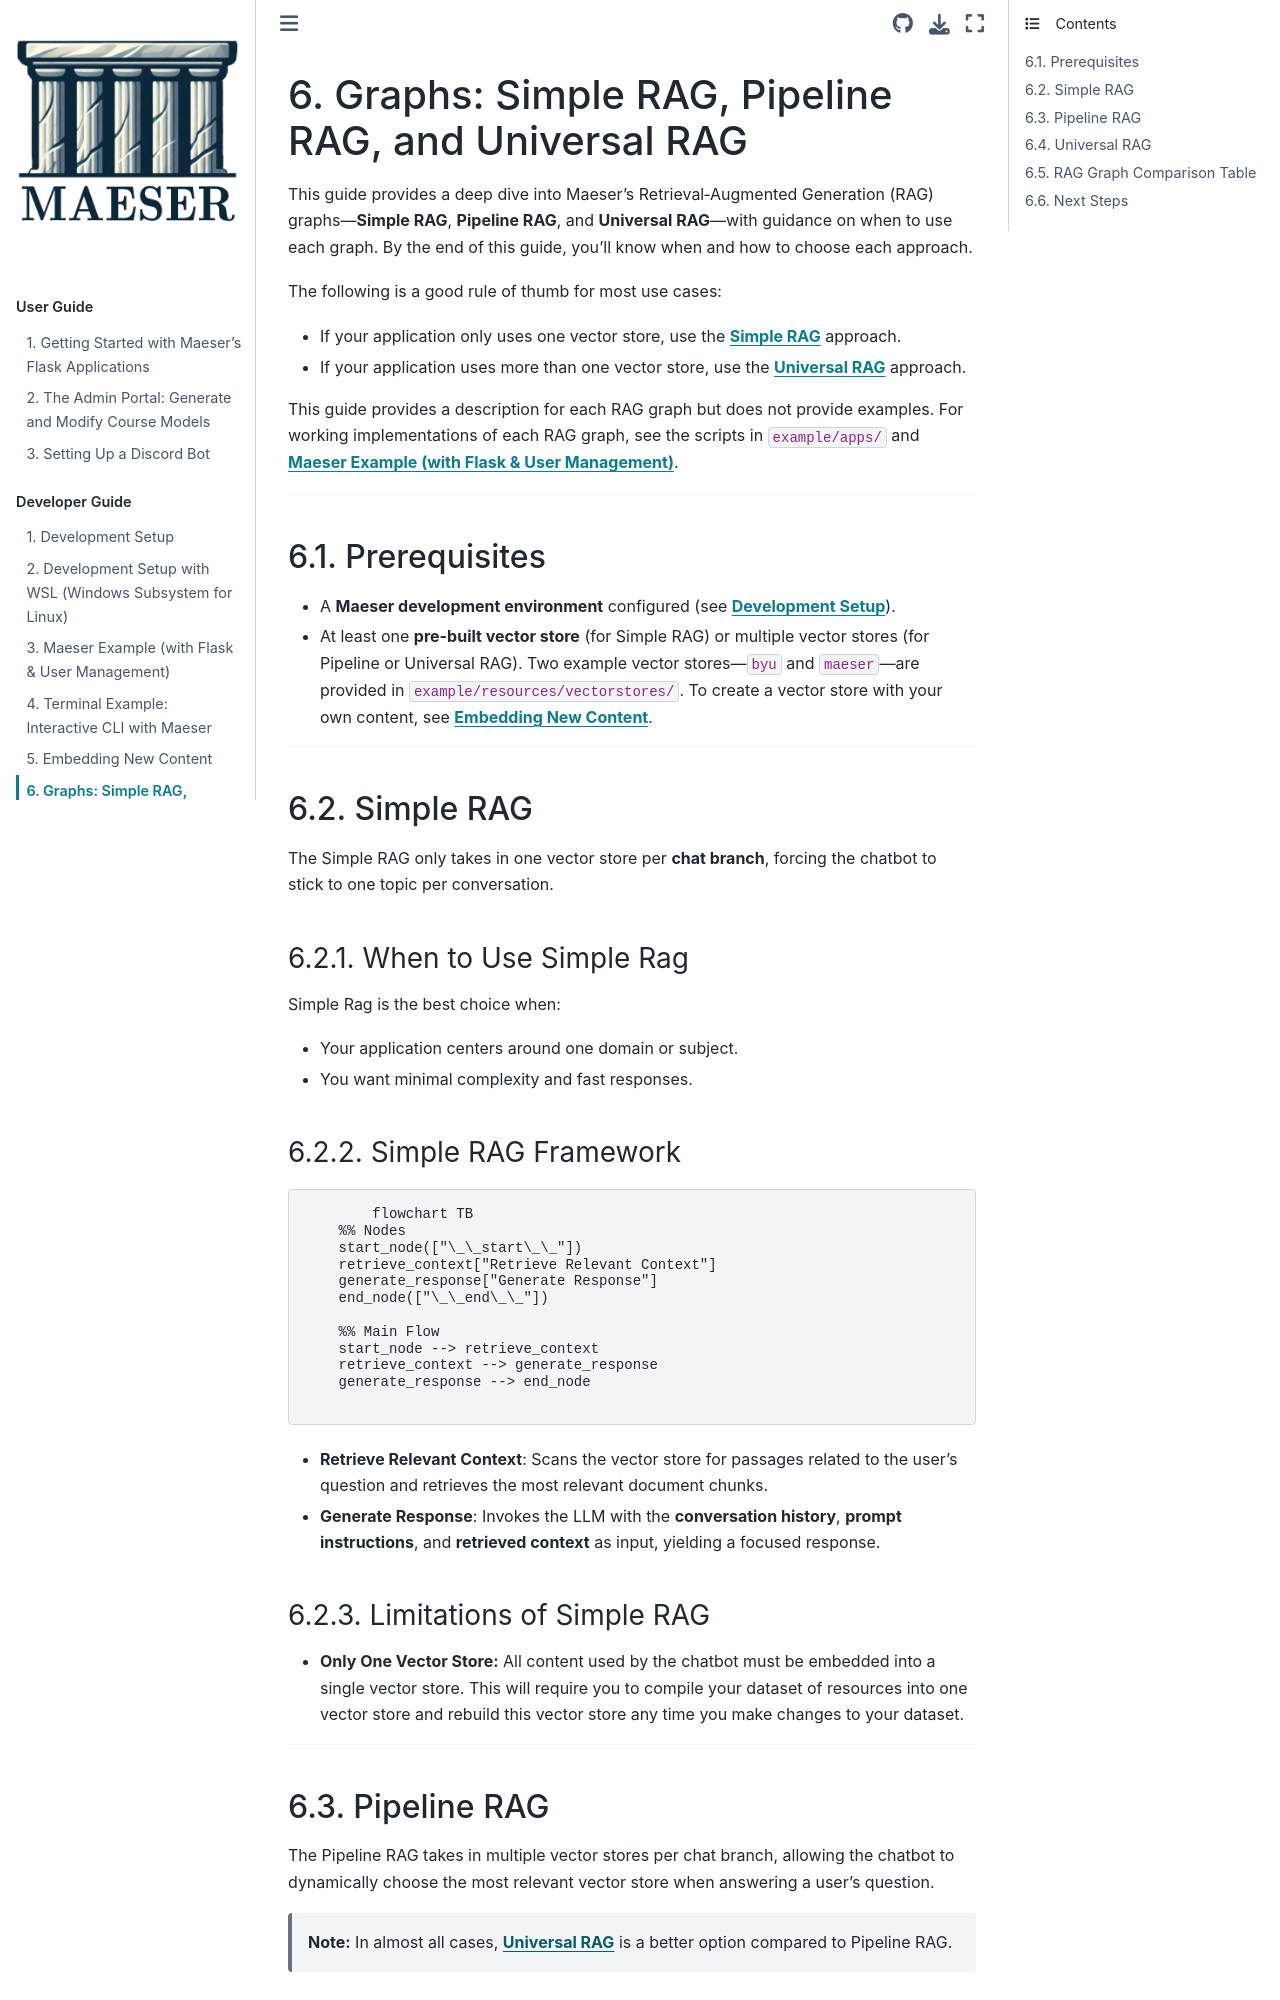

repository: byu-cpe/Maeser · page: development/graphs.html · generator: sphinx

# Graphs: Simple RAG, Pipeline RAG, and Universal RAG

This guide provides a deep dive into Maeser’s Retrieval‑Augmented Generation (RAG) graphs—**Simple RAG**, **Pipeline RAG**, and **Universal RAG**—with guidance on when to use each graph. By the end of this guide, you’ll know when and how to choose each approach.

The following is a good rule of thumb for most use cases:

- If your application only uses one vector store, use the [**Simple RAG**](#simple-rag) approach.
- If your application uses more than one vector store, use the [**Universal RAG**](#universal-rag) approach.

This guide provides a description for each RAG graph but does not provide examples. For working implementations of each RAG graph, see the scripts in `example/apps/` and [**Maeser Example (with Flask & User Management)**](./flask_example.md).

---

## Prerequisites

- A **Maeser development environment** configured (see [**Development Setup**](./development_setup.md)).
- At least one **pre-built vector store** (for Simple RAG) or multiple vector stores (for Pipeline or Universal RAG). Two example vector stores—`byu` and `maeser`—are provided in `example/resources/vectorstores/`. To create a vector store with your own content, see [**Embedding New Content**](./embedding.md).

---

## Simple RAG

The Simple RAG only takes in one vector store per **chat branch**, forcing the chatbot to stick to one topic per conversation.

### When to Use Simple Rag

Simple Rag is the best choice when:

- Your application centers around one domain or subject.
- You want minimal complexity and fast responses.

### Simple RAG Framework

```mermaid
flowchart TB
    %% Nodes
    start_node(["\_\_start\_\_"])
    retrieve_context["Retrieve Relevant Context"]
    generate_response["Generate Response"]
    end_node(["\_\_end\_\_"])

    %% Main Flow
    start_node --> retrieve_context
    retrieve_context --> generate_response
    generate_response --> end_node
```

- **Retrieve Relevant Context**: Scans the vector store for passages related to the user's question and retrieves the most relevant document chunks.
- **Generate Response**: Invokes the LLM with the **conversation history**, **prompt instructions**, and **retrieved context** as input, yielding a focused response.

### Limitations of Simple RAG

- **Only One Vector Store:** All content used by the chatbot must be embedded into a single vector store. This will require you to compile your dataset of resources into one vector store and rebuild this vector store any time you make changes to your dataset.

---

## Pipeline RAG

The Pipeline RAG takes in multiple vector stores per chat branch, allowing the chatbot to dynamically choose the most relevant vector store when answering a user's question.

> **Note:** In almost all cases, [**Universal RAG**](#universal-rag) is a better option compared to Pipeline RAG.
